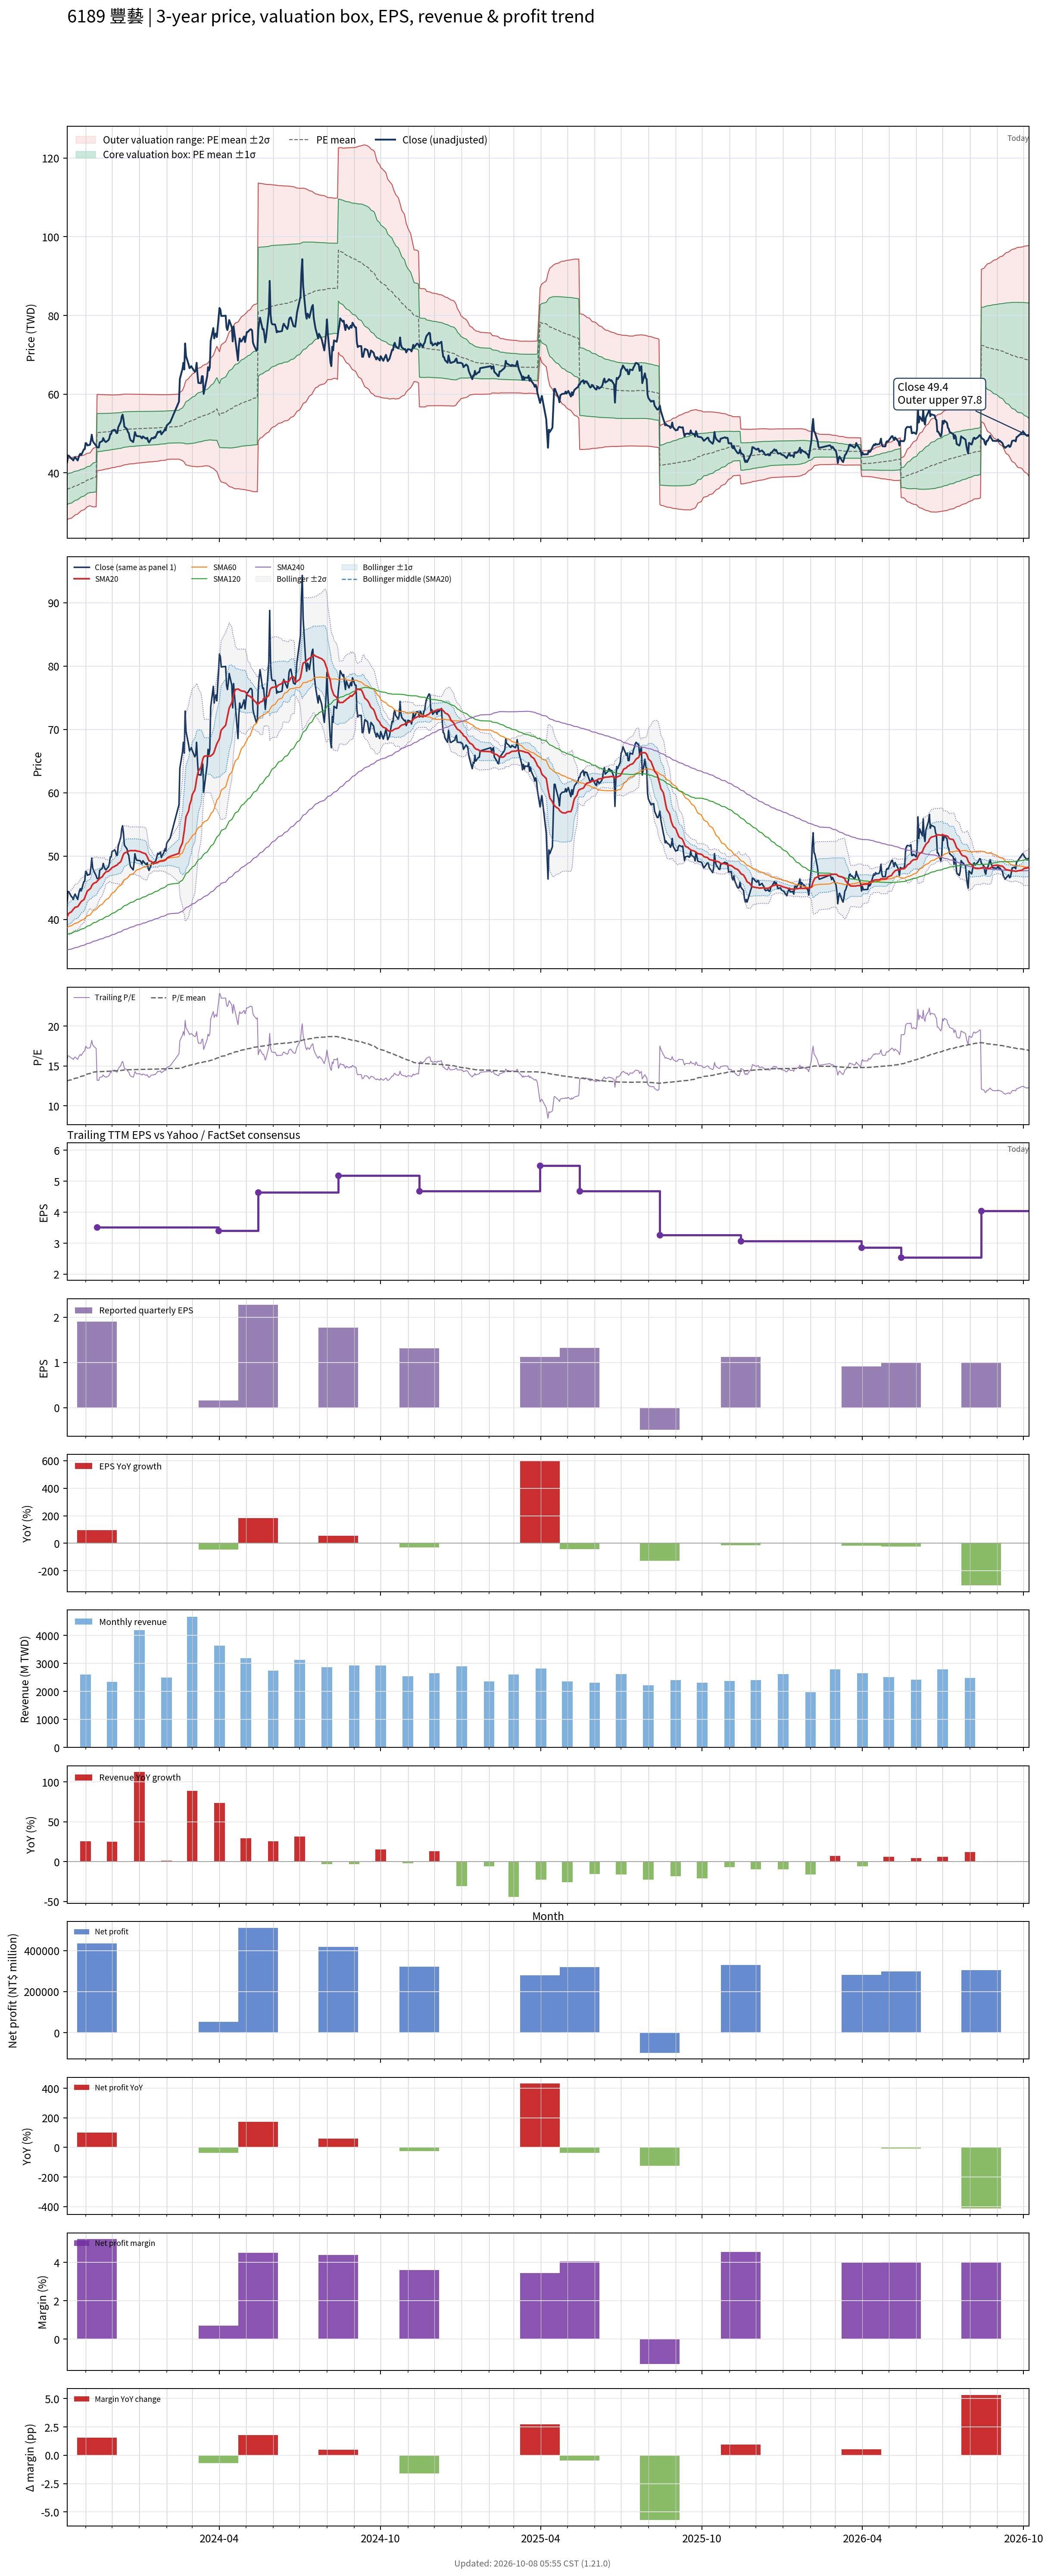

Values plotted in this chart, from the file beside it:
# chart-version: skill-stock-dynamic-val…
date, close, available_date, period_end, eps, ttm_eps, pe, pe_mean, pe_std, price_m2, price_m1, price_mean, price_p1, price_p2, forward_eps, forward_pe, forward_pe_mean, forward_pe_std, forward_price_m2, forward_price_m1, forward_price_mean, forward_price_p1, forward_price_p2, sma20
2023-10-11, 42.65, 2023-08-14, 2023-06-30, 1.14, 2.727, 15.64, 13.12, 1.405, 28.12, 31.95, 35.78, 39.62, 43.45, , , , , , , , , , 40.42
2023-10-12, 44.44, 2023-08-14, 2023-06-30, 1.14, 2.727, 16.29, 13.17, 1.41, 28.23, 32.08, 35.92, 39.77, 43.61, , , , , , , , , , 40.72
2023-10-13, 44.35, 2023-08-14, 2023-06-30, 1.14, 2.727, 16.26, 13.22, 1.412, 28.35, 32.21, 36.06, 39.91, 43.76, , , , , , , , , , 40.99
2023-10-16, 43.59, 2023-08-14, 2023-06-30, 1.14, 2.727, 15.98, 13.27, 1.407, 28.51, 32.35, 36.19, 40.03, 43.87, , , , , , , , , , 41.22
2023-10-17, 43.5, 2023-08-14, 2023-06-30, 1.14, 2.727, 15.95, 13.32, 1.398, 28.7, 32.51, 36.32, 40.13, 43.95, , , , , , , , , , 41.43
2023-10-18, 43.16, 2023-08-14, 2023-06-30, 1.14, 2.727, 15.83, 13.37, 1.385, 28.9, 32.67, 36.45, 40.23, 44.01, , , , , , , , , , 41.61
2023-10-19, 43.67, 2023-08-14, 2023-06-30, 1.14, 2.727, 16.01, 13.42, 1.373, 29.1, 32.84, 36.59, 40.33, 44.07, , , , , , , , , , 41.75
2023-10-20, 44.01, 2023-08-14, 2023-06-30, 1.14, 2.727, 16.14, 13.47, 1.361, 29.3, 33.01, 36.72, 40.44, 44.15, , , , , , , , , , 41.93
2023-10-23, 43.16, 2023-08-14, 2023-06-30, 1.14, 2.727, 15.83, 13.51, 1.343, 29.53, 33.19, 36.85, 40.52, 44.18, , , , , , , , , , 42.03
2023-10-24, 43.93, 2023-08-14, 2023-06-30, 1.14, 2.727, 16.11, 13.56, 1.327, 29.75, 33.37, 36.99, 40.61, 44.23, , , , , , , , , , 42.21
2023-10-25, 44.52, 2023-08-14, 2023-06-30, 1.14, 2.727, 16.32, 13.61, 1.314, 29.96, 33.55, 37.13, 40.71, 44.3, , , , , , , , , , 42.43
2023-10-26, 44.86, 2023-08-14, 2023-06-30, 1.14, 2.727, 16.45, 13.67, 1.301, 30.17, 33.72, 37.27, 40.82, 44.37, , , , , , , , , , 42.63
2023-10-27, 44.52, 2023-08-14, 2023-06-30, 1.14, 2.727, 16.32, 13.72, 1.284, 30.4, 33.91, 37.41, 40.91, 44.42, , , , , , , , , , 42.84
2023-10-30, 45.96, 2023-08-14, 2023-06-30, 1.14, 2.727, 16.85, 13.77, 1.276, 30.6, 34.08, 37.56, 41.04, 44.52, , , , , , , , , , 43.14
2023-10-31, 46.05, 2023-08-14, 2023-06-30, 1.14, 2.727, 16.88, 13.83, 1.266, 30.81, 34.26, 37.71, 41.16, 44.61, , , , , , , , , , 43.43
2023-11-01, 47.58, 2023-08-14, 2023-06-30, 1.14, 2.727, 17.45, 13.89, 1.264, 30.98, 34.43, 37.88, 41.32, 44.77, , , , , , , , , , 43.82
2023-11-02, 47.49, 2023-08-14, 2023-06-30, 1.14, 2.727, 17.41, 13.95, 1.257, 31.18, 34.61, 38.04, 41.47, 44.9, , , , , , , , , , 44.17
2023-11-03, 46.98, 2023-08-14, 2023-06-30, 1.14, 2.727, 17.23, 14.01, 1.244, 31.42, 34.81, 38.2, 41.59, 44.98, , , , , , , , , , 44.5
2023-11-06, 47.15, 2023-08-14, 2023-06-30, 1.14, 2.727, 17.29, 14.07, 1.23, 31.65, 35.01, 38.36, 41.72, 45.07, , , , , , , , , , 44.82
2023-11-07, 48.26, 2023-08-14, 2023-06-30, 1.14, 2.727, 17.69, 14.11, 1.265, 31.58, 35.03, 38.48, 41.93, 45.38, , , , , , , , , , 44.99
2023-11-08, 49.7, 2023-08-14, 2023-06-30, 1.14, 2.727, 18.22, 14.16, 1.312, 31.46, 35.03, 38.61, 42.19, 45.76, , , , , , , , , , 45.34
2023-11-09, 48.17, 2023-08-14, 2023-06-30, 1.14, 2.727, 17.66, 14.2, 1.342, 31.4, 35.06, 38.72, 42.39, 46.05, , , , , , , , , , 45.53
2023-11-10, 47.75, 2023-08-14, 2023-06-30, 1.14, 2.727, 17.51, 14.24, 1.368, 31.37, 35.1, 38.83, 42.57, 46.3, , , , , , , , , , 45.7
2023-11-13, 46.9, 2023-08-14, 2023-06-30, 1.14, 2.727, 17.2, 14.28, 1.387, 31.37, 35.15, 38.94, 42.72, 46.5, , , , , , , , , , 45.87
2023-11-14, 46.47, 2023-11-14, 2023-09-30, 1.9, 3.517, 13.21, 14.28, 1.382, 40.51, 45.37, 50.23, 55.1, 59.96, , , , , , , , , , 46.02
2023-11-15, 46.47, 2023-11-14, 2023-09-30, 1.9, 3.517, 13.21, 14.29, 1.378, 40.55, 45.4, 50.25, 55.1, 59.95, , , , , , , , , , 46.18
2023-11-16, 46.47, 2023-11-14, 2023-09-30, 1.9, 3.517, 13.21, 14.29, 1.374, 40.6, 45.43, 50.27, 55.1, 59.93, , , , , , , , , , 46.32
2023-11-17, 47.75, 2023-11-14, 2023-09-30, 1.9, 3.517, 13.57, 14.3, 1.368, 40.67, 45.48, 50.29, 55.1, 59.91, , , , , , , , , , 46.51
2023-11-20, 48.09, 2023-11-14, 2023-09-30, 1.9, 3.517, 13.67, 14.31, 1.361, 40.74, 45.53, 50.32, 55.11, 59.9, , , , , , , , , , 46.75
2023-11-21, 48.85, 2023-11-14, 2023-09-30, 1.9, 3.517, 13.89, 14.31, 1.355, 40.82, 45.59, 50.35, 55.12, 59.88, , , , , , , , , , 47
2023-11-22, 48.34, 2023-11-14, 2023-09-30, 1.9, 3.517, 13.74, 14.32, 1.349, 40.89, 45.63, 50.38, 55.12, 59.87, , , , , , , , , , 47.19
2023-11-23, 48, 2023-11-14, 2023-09-30, 1.9, 3.517, 13.65, 14.33, 1.344, 40.94, 45.67, 50.4, 55.13, 59.86, , , , , , , , , , 47.35
2023-11-24, 47.83, 2023-11-14, 2023-09-30, 1.9, 3.517, 13.6, 14.33, 1.34, 40.99, 45.7, 50.42, 55.13, 59.85, , , , , , , , , , 47.52
2023-11-27, 48.34, 2023-11-14, 2023-09-30, 1.9, 3.517, 13.74, 14.34, 1.335, 41.05, 45.74, 50.44, 55.14, 59.83, , , , , , , , , , 47.63
2023-11-28, 48.85, 2023-11-14, 2023-09-30, 1.9, 3.517, 13.89, 14.35, 1.33, 41.11, 45.79, 50.47, 55.14, 59.82, , , , , , , , , , 47.77
2023-11-29, 49.87, 2023-11-14, 2023-09-30, 1.9, 3.517, 14.18, 14.36, 1.324, 41.19, 45.85, 50.5, 55.16, 59.82, , , , , , , , , , 47.89
2023-11-30, 49.87, 2023-11-14, 2023-09-30, 1.9, 3.517, 14.18, 14.37, 1.319, 41.26, 45.9, 50.54, 55.17, 59.81, , , , , , , , , , 48.01
2023-12-01, 50.72, 2023-11-14, 2023-09-30, 1.9, 3.517, 14.42, 14.38, 1.314, 41.33, 45.95, 50.57, 55.19, 59.81, , , , , , , , , , 48.2
2023-12-04, 50.98, 2023-11-14, 2023-09-30, 1.9, 3.517, 14.49, 14.39, 1.309, 41.4, 46.01, 50.61, 55.22, 59.82, , , , , , , , , , 48.39
2023-12-05, 50.72, 2023-11-14, 2023-09-30, 1.9, 3.517, 14.42, 14.4, 1.305, 41.47, 46.06, 50.65, 55.24, 59.82, , , , , , , , , , 48.51
2023-12-06, 50.13, 2023-11-14, 2023-09-30, 1.9, 3.517, 14.25, 14.41, 1.3, 41.53, 46.1, 50.68, 55.25, 59.82, , , , , , , , , , 48.53
2023-12-07, 50.13, 2023-11-14, 2023-09-30, 1.9, 3.517, 14.25, 14.42, 1.296, 41.59, 46.15, 50.71, 55.26, 59.82, , , , , , , , , , 48.63
2023-12-08, 51.57, 2023-11-14, 2023-09-30, 1.9, 3.517, 14.66, 14.43, 1.294, 41.64, 46.19, 50.74, 55.29, 59.84, , , , , , , , , , 48.82
2023-12-11, 53.02, 2023-11-14, 2023-09-30, 1.9, 3.517, 15.07, 14.44, 1.291, 41.71, 46.25, 50.79, 55.33, 59.87, , , , , , , , , , 49.13
2023-12-12, 54.29, 2023-11-14, 2023-09-30, 1.9, 3.517, 15.43, 14.46, 1.288, 41.8, 46.33, 50.86, 55.39, 59.92, , , , , , , , , , 49.52
2023-12-13, 54.8, 2023-11-14, 2023-09-30, 1.9, 3.517, 15.58, 14.48, 1.286, 41.89, 46.41, 50.93, 55.46, 59.98, , , , , , , , , , 49.93
2023-12-14, 53.61, 2023-11-14, 2023-09-30, 1.9, 3.517, 15.24, 14.5, 1.283, 41.97, 46.48, 50.99, 55.5, 60.02, , , , , , , , , , 50.29
2023-12-15, 51.74, 2023-11-14, 2023-09-30, 1.9, 3.517, 14.71, 14.51, 1.278, 42.04, 46.54, 51.03, 55.53, 60.02, , , , , , , , , , 50.49
2023-12-18, 51.15, 2023-11-14, 2023-09-30, 1.9, 3.517, 14.54, 14.52, 1.273, 42.12, 46.6, 51.07, 55.55, 60.02, , , , , , , , , , 50.64
2023-12-19, 50.38, 2023-11-14, 2023-09-30, 1.9, 3.517, 14.32, 14.53, 1.268, 42.18, 46.64, 51.1, 55.56, 60.02, , , , , , , , , , 50.72
2023-12-20, 50.13, 2023-11-14, 2023-09-30, 1.9, 3.517, 14.25, 14.54, 1.264, 42.24, 46.68, 51.13, 55.57, 60.02, , , , , , , , , , 50.81
2023-12-21, 49.02, 2023-11-14, 2023-09-30, 1.9, 3.517, 13.94, 14.54, 1.26, 42.28, 46.71, 51.14, 55.58, 60.01, , , , , , , , , , 50.86
2023-12-22, 48.34, 2023-11-14, 2023-09-30, 1.9, 3.517, 13.74, 14.54, 1.258, 42.3, 46.73, 51.15, 55.58, 60, , , , , , , , , , 50.88
2023-12-25, 47.83, 2023-11-14, 2023-09-30, 1.9, 3.517, 13.6, 14.54, 1.257, 42.31, 46.73, 51.16, 55.58, 60, , , , , , , , , , 50.86
2023-12-26, 48.85, 2023-11-14, 2023-09-30, 1.9, 3.517, 13.89, 14.55, 1.255, 42.34, 46.75, 51.17, 55.58, 60, , , , , , , , , , 50.86
2023-12-27, 50.38, 2023-11-14, 2023-09-30, 1.9, 3.517, 14.32, 14.55, 1.251, 42.39, 46.79, 51.19, 55.59, 60, , , , , , , , , , 50.88
2023-12-28, 49.7, 2023-11-14, 2023-09-30, 1.9, 3.517, 14.13, 14.56, 1.248, 42.43, 46.82, 51.21, 55.6, 59.99, , , , , , , , , , 50.88
2023-12-29, 49.36, 2023-11-14, 2023-09-30, 1.9, 3.517, 14.03, 14.57, 1.243, 42.49, 46.86, 51.24, 55.61, 59.98, , , , , , , , , , 50.81
2024-01-02, 49.28, 2023-11-14, 2023-09-30, 1.9, 3.517, 14.01, 14.57, 1.24, 42.53, 46.89, 51.25, 55.61, 59.97, , , , , , , , , , 50.72
... 668 more rows
